Run: headless pygame with SDL's dummy video driver; simulated clock (each Clock.tick advances the game by its frame time, no real sleeping); random seed 0; keys injected as events and as key.get_pressed() state; mouse plan: one left click at the window centre at the start of phase 2, then a move to the lower-right quarter at the start of phase 3.
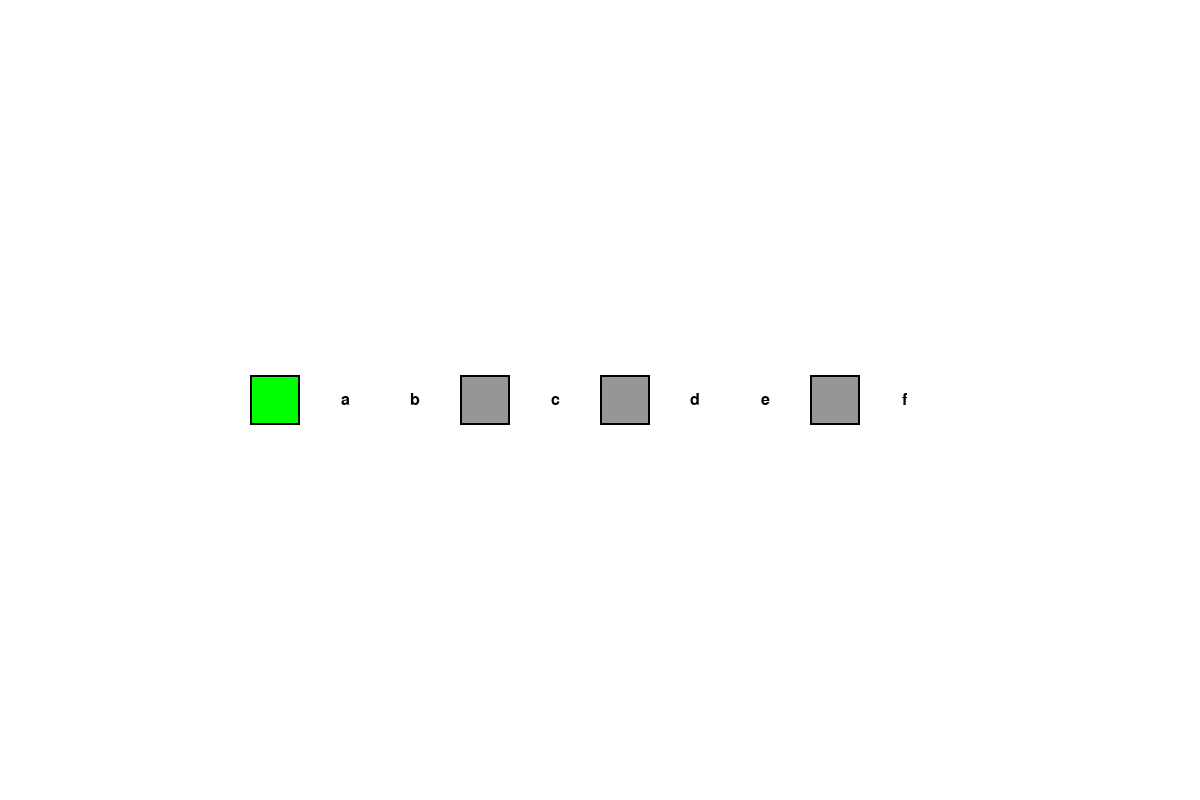
Frame 1 of 4 · flips 1–60 · no input
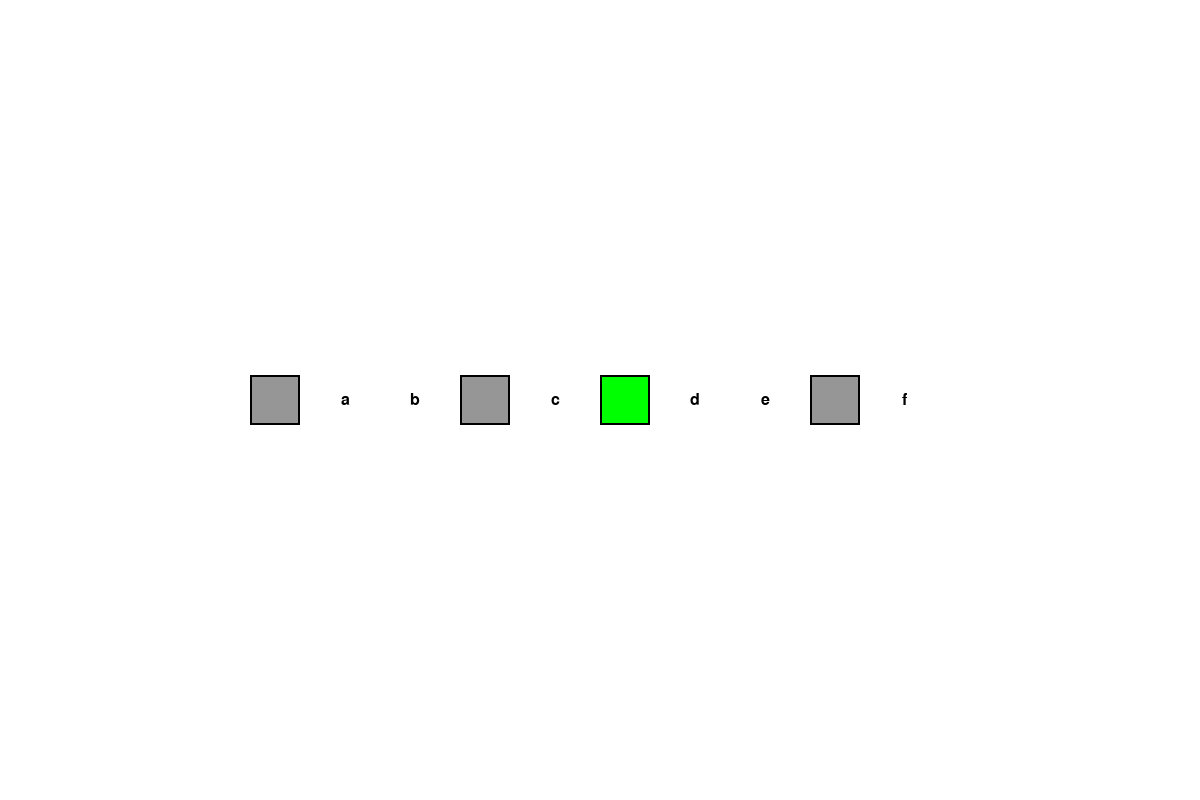
Frame 2 of 4 · flips 61–180 · clicked the window centre · tapped SPACE, RETURN · held RIGHT (→), D
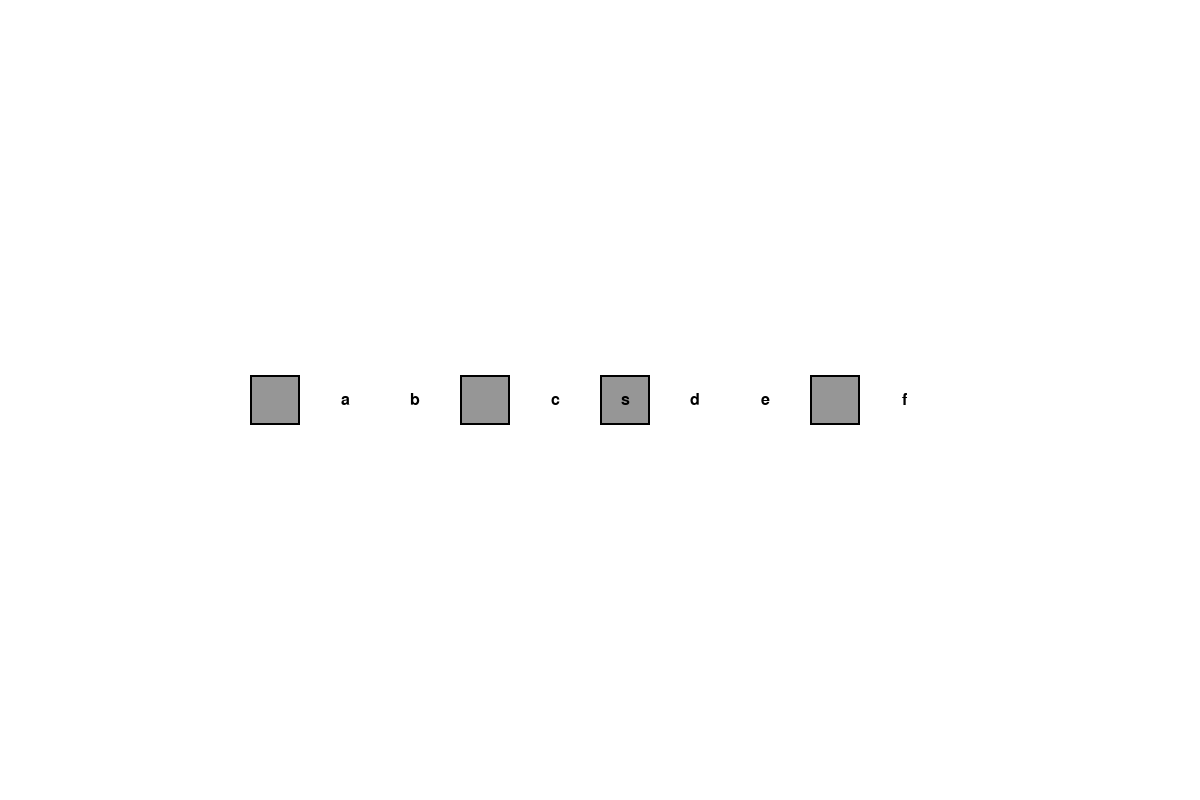
Frame 3 of 4 · flips 181–300 · moved the mouse to the lower-right quarter · held DOWN (↓), S
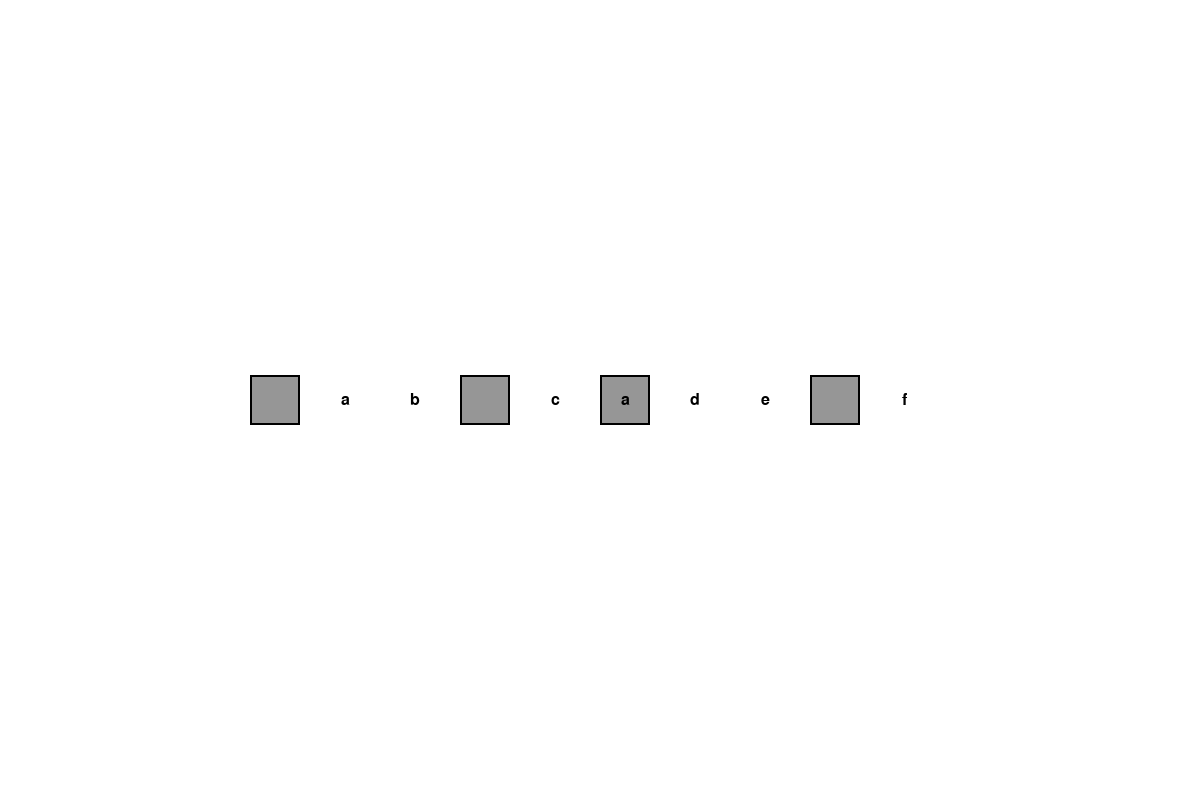
Frame 4 of 4 · flips 301–420 · held LEFT (←), A, UP (↑), W

The pygame program that drew these frames:

import pygame
import sys

# Initialize Pygame
pygame.init()

# Constants
BOX_SIZE = 50
BG_COLOR = (255, 255, 255)
INPUT_BOX_COLOR = (150, 150, 150)
SELECTED_BOX_COLOR = (0, 255, 0)
OUTLINE_COLOR = (0, 0, 0)
FONT_COLOR = (0, 0, 0)
FONT_SIZE = 24

# Create the screen
WIDTH, HEIGHT = 1200, 800
screen = pygame.display.set_mode((WIDTH, HEIGHT))
pygame.display.set_caption("Input Text Boxes")

# Font for text rendering
font = pygame.font.Font(None, FONT_SIZE)

# Boxes
characters = ['*', 'a', 'b', '*', 'c', '*', 'd', 'e', '*', 'f']

# Input boxes
input_boxes = ['' if char == '*' else char for char in characters]
num_boxes = len(input_boxes)
box_height = 50
box_spacing = 20
active_box = 0  # Start with the first box selected

# Main loop
running = True

while running:
    for event in pygame.event.get():
        if event.type == pygame.QUIT:
            running = False
        elif event.type == pygame.MOUSEBUTTONDOWN:
            mouse_x, mouse_y = pygame.mouse.get_pos()
            box_x = (WIDTH - (num_boxes * (BOX_SIZE + box_spacing))) // 2
            for i in range(num_boxes):
                box_rect = pygame.Rect(box_x, (HEIGHT - box_height) // 2, BOX_SIZE, box_height)
                if box_rect.collidepoint(mouse_x, mouse_y):
                    active_box = i
                box_x += BOX_SIZE + box_spacing
        elif event.type == pygame.KEYDOWN:
            if event.key == pygame.K_LEFT:
                active_box = (active_box - 1) % num_boxes
            elif event.key == pygame.K_RIGHT:
                active_box = (active_box + 1) % num_boxes
            elif event.key == pygame.K_BACKSPACE:
                if characters[active_box] == '*':
                    input_boxes[active_box] = ''
            else:
                if characters[active_box] == '*' and len(event.unicode) == 1:
                    input_boxes[active_box] = event.unicode
                    active_box = (active_box + 1) % num_boxes

    # Clear the screen
    screen.fill(BG_COLOR)

    # Draw boxes
    box_x = (WIDTH - (num_boxes * (BOX_SIZE + box_spacing))) // 2
    box_y = (HEIGHT - box_height) // 2

    for i, text in enumerate(input_boxes):
        box_rect = pygame.Rect(box_x, box_y, BOX_SIZE, box_height)
        if characters[i] == '*':
            box_color = SELECTED_BOX_COLOR if i == active_box else INPUT_BOX_COLOR
            pygame.draw.rect(screen, box_color, box_rect)
            pygame.draw.rect(screen, OUTLINE_COLOR, box_rect, 2)  # Black outline
            text_surface = font.render(text, True, FONT_COLOR)
            text_rect = text_surface.get_rect(center=box_rect.center)
            screen.blit(text_surface, text_rect.topleft)
        else:
            char_surface = font.render(text, True, FONT_COLOR)
            char_rect = char_surface.get_rect(center=box_rect.center)
            screen.blit(char_surface, char_rect.topleft)

        box_x += BOX_SIZE + box_spacing

    pygame.display.flip()

# Quit Pygame
pygame.quit()
sys.exit()
